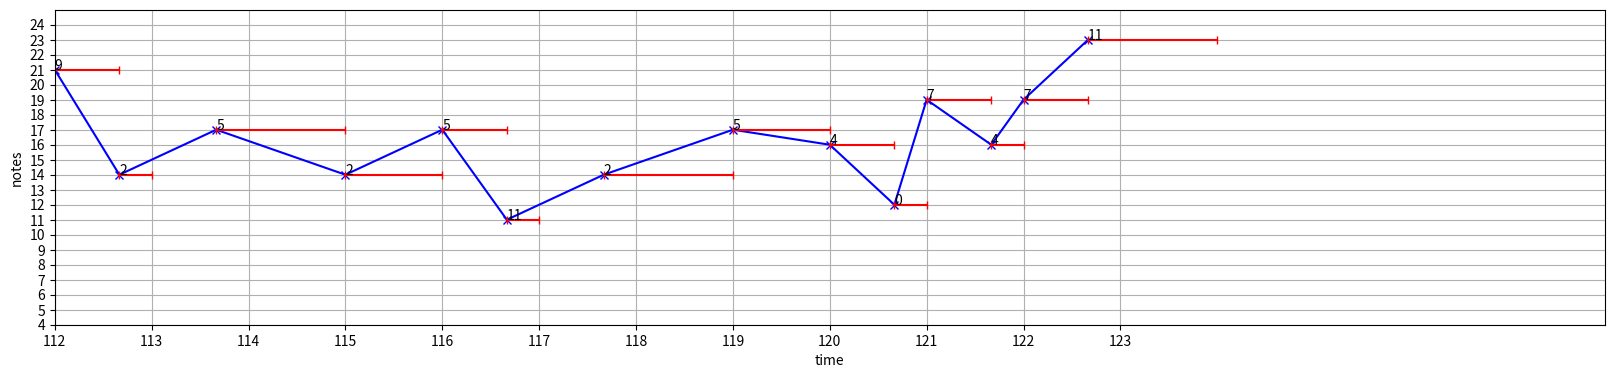

Recreate this plot in Python.
import numpy as np
import re
from fractions import Fraction
import matplotlib.pyplot as plt
from matplotlib.widgets import Slider

plt.rcParams["figure.figsize"] = (20,5)

# single beat (4 beats in a measure
b = 1
# half
h = 1/2
# thirds
t = Fraction(b, 3)
# two thirds
tt = 2 * t

song = [
    ("0' 4' 7' 11' R", [tt, t, tt, t+b, b]), ("R 7' 4' 7' 7'", [tt, t, tt, t + b, b]),
    ("9' 6' R", [b + tt, t + b, b]), ("6' 2' 9' 6' 0'' 9' R",[tt, t, tt, t, tt, t, b]),

    ("5' 2' 9' 0'' 5'", [tt, t, tt, t + b, b]),
    ("2' 7 11 2' 5' 2' R", [tt, t, tt, t, tt, t, b]),
    ("4' 4' 4' 0'",  [b, tt, t + b, b]),
    ("11 7 11 2' 5' 2' R", [tt, t, tt, t, tt, t, b]),

    ("4' 0' R 4' R 4' R 4'",[tt, t, tt, t, tt, t, tt, t]), ("7' 4' 7' 7' R 11'", [tt, t, tt, t, 1 + tt, t]),
    ("0'' 0'' 9' R 9' 6'", [b, tt, t, tt, t, b]), ( "R 2' 2' 2' R",[ b, b, tt, t, b]),

    ("0'' 0'' 9' R 9' 5'", [b, tt, t, tt, t, b]),
    ("R 2' 11 5' 2' 11 7", [b, tt, t, tt, t, tt, t]),
    ("4' 0' R 4' 0' R", [tt, t, tt, t, b, b]),
    ("7' 4' 7' 10' R", [tt, t, tt, t + b, b]),
    
    ("R 9 0' 9 0' 9",[b, b, tt, t, tt, t]), ("5 9 0' 4' R",[tt, t, tt, t + b, b]), ( "R 0' 4' 0' R",[b, b, tt, t, b]), ("9 0' 5 R", [b, tt, t + b, b]),

    ("2' R 0'' 6' 9' 6'",[b, b, tt, t, tt, t]), ( "0'' 0'' 9' R",[b, tt, t + b, b]),
    ("9' R 9' 2' 5' 2'", [b, b, tt, t, tt, t]),
    ("11 11 2' R", [b, tt, t + b, b]),
    
    ("4' 0' 7' 0' R 4' 7' 11'", [tt, t, tt, t, tt, t, tt, t+b]),("7' 11' R", [tt, t + b, b]),
    ("6' 2' 9' 2' R 9'", [tt, t, tt, t, b, b]),("0'' 6' R 9' R",[tt, t, tt, t + b, b]),

    ("9' 2' R 5' 2'", [tt, t, tt, t + b, b]),
    ("5' 11 R 2' 5'", [tt, t, tt, t + b, b]),
    ("4' 0' 7' 4' 7' 11'", [tt, t, tt, t, tt, t + b]),
    ("R", [4 * b]),
]

def get_intervals(x):
  intervals = []
  for notation in x.split():
    result = parse_notation(notation)
    intervals.append(result)
  return intervals


def parse_notation(notation):
  # It will always have a digit
  d = re.search(r"[0-9R]+", notation)
  found = notation[d.start():d.end()]
  if found == "R":
      digit = None
  else:
      digit = int(found)

  m = re.search(r"[,']", notation)

  if m:
     direction = notation[m.start()]
     count = len(notation[m.start():])
     multiplier = -1 if direction == ',' else 1

     return digit + multiplier * count * 12
  else:
    return digit

def pos_mod(x,m):
  while x < 0:
    x += m
  return x % m

duration = 0
song_points = []
rhythm_lines = []
for measure in song:
    notes, rhythms = measure
    notes = get_intervals(notes)
    note_to_rhythm = zip(notes, rhythms)
    for n, r in note_to_rhythm:
        if n is not None:
            song_points.append((duration, n))
            rhythm_lines.append(r)
        duration += r

x,y = zip(*song_points)


fig, ax = plt.subplots()
plt.subplots_adjust(bottom=0.25)

plt.plot(x, y, 'xb-')
#plt.title("Musical Analysis")
plt.xlabel("time")
plt.ylabel("notes")

plt.grid(True)
plt.xticks(np.arange(float(min(x)), float(max(x)+1), 1.0))
plt.yticks(np.arange(float(min(y)-1), float(max(y)+1), 1.0))


# Add rhythm markers
for i in range(len(x)):
    x_pos = x[i]
    y_pos = y[i]
    rhythm_line = rhythm_lines[i]
    plt.plot([x_pos, x_pos+rhythm_line],[y_pos, y_pos], 'r-|')

k = 0 


# give it a key shift 
k_y = []
for p in y:
    k_y.append(pos_mod(p, 12))

for i, txt in enumerate(k_y):
    x_pos = x[i]
    y_pos = y[i]
    if y != None:
        plt.annotate(txt, (x_pos, y_pos))

#add slider 
#axcolor = 'lightgoldenrodyellow'
#axpos = plt.axes([0.2, 0.1, 0.65, 0.03], facecolor=axcolor)
#spos = Slider(axpos, 'Pos', float(min(x)-5), float(max(x)+5))


#def update(val):
#    pos = spos.val
#    ax.axis([pos,pos+10,min(y)-1, max(y)+1])
#    fig.canvas.draw_idle()
#
#
#spos.on_changed(update)

for i in range(8):
    start = i * 16
    end = start + 16
    ax.axis([start, end, min(y)-1, max(y)+1])
    fig.canvas.draw_idle()
    plt.savefig(str(i) + 'analysis.png',pad_inches=0)

#plt.show()
